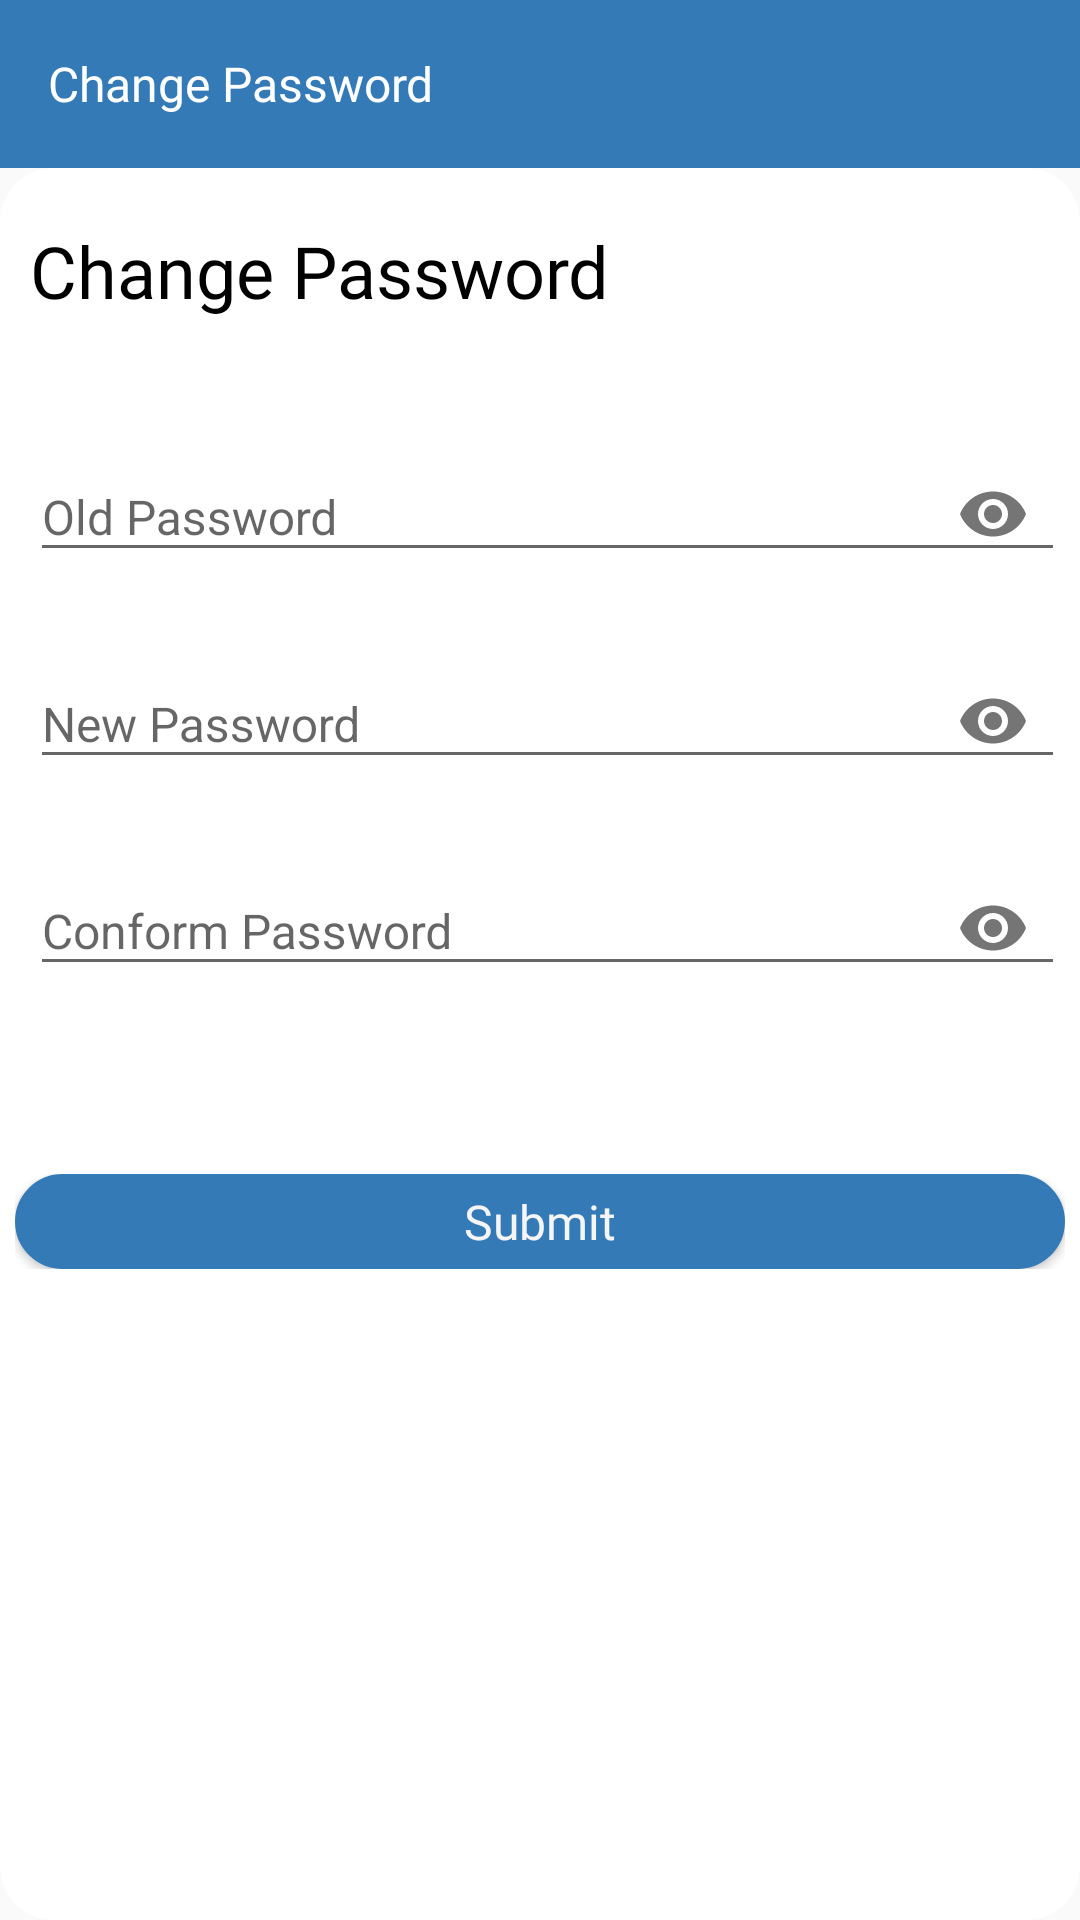

The Android layout XML behind this screen, and the referenced resources:
<!-- AndroidManifest.xml: application theme AppTheme -->
<!-- res/layout/fragment_changepassword.xml -->
<?xml version="1.0" encoding="utf-8"?>
<LinearLayout xmlns:android="http://schemas.android.com/apk/res/android"
    xmlns:tools="http://schemas.android.com/tools"
    android:layout_width="match_parent"
    xmlns:app="http://schemas.android.com/apk/res-auto"
    android:orientation="vertical"
    android:layout_height="match_parent"
    tools:context=".Changepassword">
    <androidx.appcompat.widget.Toolbar
        android:visibility="visible"
        android:layout_alignParentTop="true"
        style="@style/ToolBarTheme.ToolBarStyle"
        android:id="@+id/toolbar"
        android:layout_width="match_parent"
        android:layout_height="wrap_content"
        android:background="@color/blue" >
        <TextView
            android:textColor="@color/whitepure"
            android:textAlignment="textStart"
            android:id="@+id/txt_name"
            style="@style/Common_textView_title"
            android:text="@string/changepassword"
            android:fontFamily="@font/poppins_semibold"
            android:layout_width="match_parent"
            android:layout_height="match_parent"/>
    </androidx.appcompat.widget.Toolbar>
    <LinearLayout
        android:layout_width="match_parent"

        android:layout_height="0dp"
        android:layout_centerVertical="true"
        android:layout_weight="0.5"

        android:background="@drawable/whitee_bg"
        android:orientation="vertical">

        <TextView
            style="@style/Common_textView_title"
            android:layout_width="match_parent"
            android:layout_height="wrap_content"
            android:layout_marginLeft="@dimen/margin_5"
            android:layout_marginTop="@dimen/margin_20"

            android:layout_marginRight="@dimen/margin_5"

            android:fontFamily="@font/poppins_semibold"
            android:paddingLeft="5dp"

            android:text="@string/changepassword"
            android:textColor="@color/black"
            android:textSize="24dp" />

        <com.google.android.material.textfield.TextInputLayout
            android:id="@+id/oldpass_layout"
            android:layout_width="match_parent"
            android:layout_height="wrap_content"
            android:hint="@string/OldPassword"
            app:passwordToggleEnabled="true"
            android:layout_marginTop="@dimen/_30dp"

            android:layout_marginLeft="@dimen/margin_5"
            android:layout_marginRight="@dimen/margin_5"
            android:paddingLeft="5dp"




            >

            <EditText
                android:id="@+id/oldpassword"
                android:layout_width="match_parent"
                android:layout_height="wrap_content"

                android:inputType="textPassword"

                android:maxLength="20"
                android:maxLines="1"
                android:text=""
                android:textColor="@color/black"
                android:textColorHint="@color/gray"
                android:textSize="@dimen/text_size_16"  />

        </com.google.android.material.textfield.TextInputLayout>

        <com.google.android.material.textfield.TextInputLayout
            android:id="@+id/newpass_label"
            android:layout_width="match_parent"
            android:layout_height="wrap_content"
            app:passwordToggleEnabled="true"
            android:hint="@string/NewPassword"
            android:layout_marginTop="@dimen/margin_10"
            android:layout_marginLeft="@dimen/margin_5"
            android:layout_marginRight="@dimen/margin_5"
            android:paddingLeft="5dp"



            >


            <EditText
                android:id="@+id/newpassword"
                android:layout_width="match_parent"
                android:layout_height="wrap_content"

                android:inputType="textPassword"

                android:maxLength="20"
                android:maxLines="1"
                android:text=""
                android:textColor="@color/black"
                android:textColorHint="@color/gray"
                android:textSize="@dimen/text_size_16" />

        </com.google.android.material.textfield.TextInputLayout>

        <com.google.android.material.textfield.TextInputLayout
            android:id="@+id/confirmpass_label"
            android:layout_width="match_parent"
            android:layout_height="wrap_content"
            app:passwordToggleEnabled="true"
            android:hint="@string/ConformPassword"
            android:layout_marginTop="@dimen/margin_10"
            android:layout_marginLeft="@dimen/margin_5"
            android:layout_marginRight="@dimen/margin_5"
            android:paddingLeft="5dp"



            >


            <EditText
                android:id="@+id/confirm_password"
                android:layout_width="match_parent"
                android:layout_height="wrap_content"

                android:inputType="textPassword"

                android:maxLength="20"
                android:maxLines="1"
                android:text=""
                android:textColor="@color/black"
                android:textColorHint="@color/gray"
                android:textSize="@dimen/text_size_16" />

        </com.google.android.material.textfield.TextInputLayout>


        <LinearLayout
            android:layout_width="match_parent"
            android:layout_height="wrap_content"
            android:layout_centerVertical="true"
            android:layout_marginTop="@dimen/margin_50"
            android:gravity="center_vertical"
            android:orientation="vertical"
            android:paddingTop="8dp"
            android:layout_marginLeft="@dimen/margin_5"
            android:layout_marginRight="@dimen/margin_5"
            android:weightSum="1">

            <Button
                android:id="@+id/submitbtn"
                style="@style/Common_Button"
                android:layout_width="match_parent"
           android:paddingBottom="@dimen/margin_5"
                android:paddingTop="@dimen/margin_5"
                android:minHeight="0dp"
                android:layout_height="wrap_content"
                android:text="Submit" />

        </LinearLayout>



    </LinearLayout>

</LinearLayout>
<!-- resources referenced by this layout -->
<resources>
  <color name="black">#000000</color>
  <color name="blue">#337ab7</color>
  <color name="gray">#a6a6a6</color>
  <color name="whitepure">#FFFFFF</color>
  <dimen name="_30dp">30dp</dimen>
  <dimen name="margin_10">10dp</dimen>
  <dimen name="margin_20">18dp</dimen>
  <dimen name="margin_5">5dp</dimen>
  <dimen name="margin_50">50dp</dimen>
  <dimen name="text_size_16">16sp</dimen>
  <!-- drawable whitee_bg (drawable) -->
  <?xml version="1.0" encoding="utf-8"?>
  <shape xmlns:android="http://schemas.android.com/apk/res/android"
      android:shape="rectangle">
  
      <corners android:radius="@dimen/margin_20" />
  
  
      <solid android:color="@color/whitee"/>
  
  </shape>
  <string name="ConformPassword">Conform Password</string>
  <string name="NewPassword">New Password</string>
  <string name="OldPassword">Old Password</string>
  <string name="changepassword">Change Password</string>
  <style name="Common_Button" parent="android:Widget.Button">
  
          <item name="android:background">@drawable/button_bg</item>
          <item name="android:textAllCaps">false</item>
          <item name="android:textColor">@color/white</item>
          <item name="android:textStyle">normal</item>
          <item name="android:fontFamily" tools:ignore="NewApi">@font/poppins_regular</item>
          <item name="android:textSize">@dimen/font_regular</item>
      </style>
  <style name="Common_textView_title" parent="android:Widget.TextView">
  
          <item name="android:textColor">@color/text_dark_gray</item>
          <item name="android:textStyle">normal</item>
          <item name="android:fontFamily" tools:targetApi="jelly_bean">@font/poppins_regular</item>
          <item name="android:textSize">@dimen/font_reguler</item>
      </style>
  <style name="ToolBarTheme.ToolBarStyle" parent="ThemeOverlay.AppCompat.Dark.ActionBar">
          <item name="android:textColorPrimary">@android:color/white</item>
          <item name="android:textColor">@color/white</item>
          <item name="android:textColorPrimaryInverse">@color/white</item>
      </style>
  <style name="AppTheme" parent="Theme.AppCompat.Light.DarkActionBar">
          
          <item name="colorPrimary">@color/colorPrimary</item>
          <item name="colorPrimaryDark">@color/colorPrimaryDark</item>
          <item name="colorAccent">@color/colorAccent</item>
          <item name="windowNoTitle">true</item>
          <item name="windowActionBar">false</item>
          <item name="android:screenOrientation">portrait</item>
      </style>
  <color name="whitee">#ffff</color>
  <!-- drawable button_bg (drawable) -->
  <?xml version="1.0" encoding="utf-8"?>
  <selector xmlns:android="http://schemas.android.com/apk/res/android">
  
      <item android:state_pressed="false">
          <shape android:shape="rectangle">
              <corners android:radius="100dp" />
  
              <gradient
                  android:angle="270"
                  android:startColor="@color/blue"
                  android:centerColor="@color/blue"
                  android:endColor="@color/blue"
                  android:type="linear" />
              <stroke
                  android:width="1dp"
                  android:color="@color/blue" />
  
  
          </shape>
      </item>
  
  </selector>
  <color name="white">#f5f5f5</color>
  <dimen name="font_regular">16dp</dimen>
  <color name="text_dark_gray">#585858</color>
  <dimen name="font_reguler">16dp</dimen>
  <color name="colorPrimary">#337ab7</color>
  <color name="colorPrimaryDark">#337ab7</color>
  <color name="colorAccent">#337ab7</color>
</resources>
